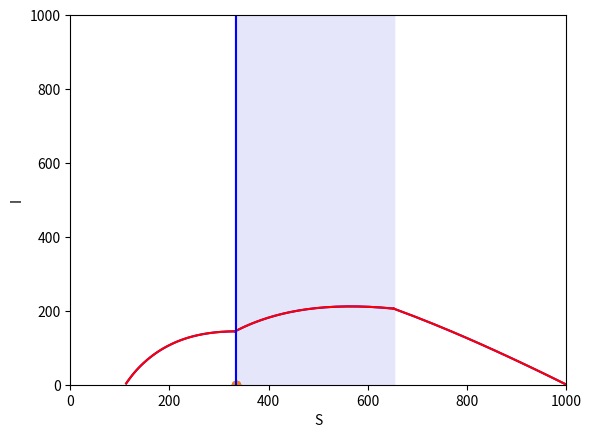

Write the Python code that produced this figure.
import numpy as np
import matplotlib.pyplot as plt
from scipy.integrate import solve_ivp


def SIR(t, z, nu, beta, u=0):
    s, i, r = z
    dsdt = -(1-u)*beta*s*i
    didt = (1-u)*beta*s*i - nu*i
    drdt = nu*i

    return [dsdt, didt, drdt]

def plano_temporal(parameters, desde = None, hasta = None, t_span = (0, 12), z0 = [999,1,0]):
    def ploter(intervalo , z0, control = False, add_label= False):
        sol = solve_ivp(SIR, intervalo, z0, t_eval= np.linspace(intervalo[0], intervalo[1], np.ceil(intervalo[1]-intervalo[0])*10), args= parameters[:2] if control==False else parameters, method='RK45')
        plt.plot(sol.t, sol.y[0], color = 'mediumblue', label = 'S(t)' if add_label else None)
        plt.plot(sol.t, sol.y[1], color = 'green', label = 'I(t)' if add_label else None)
        plt.plot(sol.t, sol.y[2], color = 'red', label = 'R(t)' if add_label else None)
        z0=[sol.y[0][-1],sol.y[1][-1],sol.y[2][-1]]
        return z0
    if desde == None or hasta == None:
        ploter(t_span, z0, add_label= True, control=True)

    elif len(parameters)==3:
        z0 = ploter((t_span[0],desde), z0, add_label= True)
        z0 = ploter((desde,hasta), z0, control= True)
        ploter((hasta, t_span[1]), z0)

        plt.axvspan(desde,hasta, color='lavender')
    else:
        return print("Recuerde ingresar un control")
    

    plt.legend()
    plt.grid()
    plt.show()



def plano_SI(parameters, ci = [999,1,0] , intervalo_tiempo = (0,12), intervalo_control = None, direcciones= False,color = 'blue'):
    """
    Grafica el plano SvsI con o sin intervalo de control, por default usa como condición inicial S0=999, I0=1 y R0=0.
    
    Por default, si se le pasa 3 parametros (nu, beta, control) se grafica el sistema controlado en todo el intervalo,
    si se quiere controlar entre 2 y 4 use intervalo_control= (2,4)

    Ejemplos:
            plano_SI([nu,beta], direcciones=True)
            plano_SI([nu,beta], intervalo_tiempo=(0,5))
            plano_SI([nu,beta,control],direcciones= True)
            plano_SI([nu,beta,control], intervalo_control= (2,4), intervalo_tiempo=(0,8))
            plano_SI([nu,beta,control], intervalo_control= (2,5))
    """
    def ploter(z0, intervalo, control = False):
        solucion = solve_ivp(SIR, intervalo, z0, t_eval= np.linspace(*intervalo, np.ceil((intervalo[1]-intervalo[0]))*10), args= parameters if control else parameters[:2], method='RK45')
        plt.plot(solucion.y[0], solucion.y[1], color= color)
        z0 = [solucion.y[0][-1],solucion.y[1][-1],solucion.y[2][-1]]
        return z0
    
    if intervalo_control == None:
        ploter(ci, intervalo_tiempo, True)

    else:
        z0 = ploter(ci, (intervalo_tiempo[0],intervalo_control[0]))
        z0c = ploter(z0, (intervalo_control[0],intervalo_control[1]), control= True)
        plt.axvspan(z0[0], z0c[0], color='lavender')
        z0 = ploter(z0c, (intervalo_control[1], intervalo_tiempo[1]))
    
    if direcciones:
        u = 0 if len(parameters)==2 else parameters[2]
        nu, beta = parameters[:2]
        S, I = np.meshgrid(np.arange(0,1000, 20),np.arange(0,1000, 20))
        dsdt = -(1-u)*beta*S*I
        didt = (1-u)*beta*S*I - nu*I
        norm= np.hypot(dsdt,didt)
        dSdt = dsdt/norm
        dIdt = didt/norm
        plt.quiver(S,I,dSdt,dIdt, color='lightgrey')
    plt.plot(parameters[0]/parameters[1],0,'o')
    plt.xlabel('S')
    plt.ylabel('I')
    plt.ylim(0,1000)
    plt.xlim(0,1000)
    plt.grid()






beta = 0.003
nu = 1
z0 = [999, 1, 0] 
"""si se desea solo graficar el sistema sin control use"""

# plano_temporal([nu, beta])

"""si desea ver como afecta un control use"""

# control = 0.34
# plano_temporal([nu, beta, control], t_span=(0,15))

"""si desea ver como el control afecta en un intervalo de tiempo use"""

# plano_temporal([nu, beta, control], desde=2, hasta=5)


""" Para el plano SI """
# plano_SI([nu,beta], direcciones=True)
# plano_SI([nu,beta], intervalo_tiempo=(0,5))
# plano_SI([nu,beta,control],direcciones= True)
control = 0.4103481292724609 #deepseek
plano_SI([nu,beta,control], intervalo_control= (3,5), intervalo_tiempo=(0,12))
control = 0.410347747802734
plano_SI([nu,beta,control], intervalo_control= (3,5), intervalo_tiempo=(0,12),color='red')
plt.axvline(x = nu/beta, color = 'b', label = 'R0')
plt.show()
# plano_SI([nu,beta,control], intervalo_control= (2,5))
